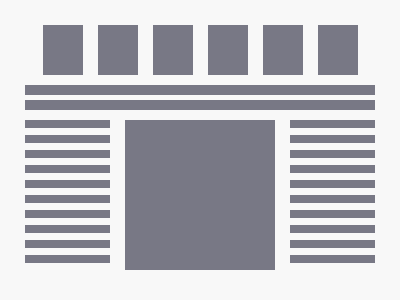

Give the HTML and CSS whose rendering is this image.

<!-- file: index.html -->
<!doctype html>
<html lang="en">
  <head>
    <link rel="stylesheet" href="style.css">
    <meta charset="UTF-8" />
    <meta name="viewport" content="width=device-width, initial-scale=1.0" />
    <title>Document</title>
  </head>
  <body>
    <div class="container">
      <div class="top-blocks"></div>
      <div class="lines"></div>
      <div class="bottom-section">
        <div class="side-lines"></div>
        <div class="main-block"></div>
        <div class="side-lines"></div>
      </div>
    </div>
  </body>
</html>


/* file: style.css */
* {
  margin: 0;
  padding: 0;
  box-sizing: border-box;
}

.container {
  width: 400px;
  height: 300px;
  background: #F8F8F8;
  display: flex;
  flex-direction: column;
  align-items: center;
  padding-top: 25px;
  gap: 10px;
}

.top-blocks {
  width: 40px;
  height: 50px;
  background: #787885;

  box-shadow:
    55px 0 0 0 #787885, 110px 0 0 0 #787885,
    -55px 0 0 0 #787885, -110px 0 0 0 #787885, -165px 0 0 0 #787885;
  margin-left: 55px;
}

.lines {
  width: 350px;
  height: 10px;
  background: #787885;
  box-shadow: 0 15px 0 0 #787885;
  margin-bottom: 15px;
}

.bottom-section {
  display: flex;
  align-items: flex-start;
  gap: 15px;
}

.main-block {
  width: 150px;
  height: 150px;
  background: #787885;
}

.side-lines {
  width: 85px;
  height: 150px;
  background: repeating-linear-gradient(#787885,
      #787885 8px,
      transparent 8px,
      transparent 15px);
}
